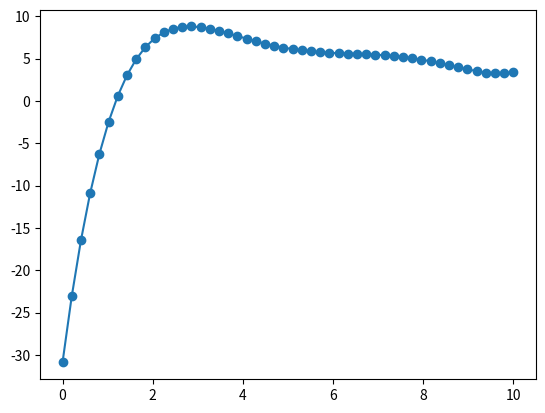

Here is the Python script that generated this plot:
import numpy as np
import matplotlib.pyplot as plt
x = np.array([2,4.25,5.25,7.81,9.20,10.60])
y = np.array([7.2,7.1,6.0,5.0,3.5,5.0])



##########################

def lagrng(x,y,n,xx):
    sum=0
    for i in range(n):
        product = y[i]
        for j in range(n):
            if i!=j:
                product = product * (xx-x[j])/(x[i]-x[j])
                print(product)
        sum = sum + product
    return sum

xx = np.linspace(0,10)
#print(xx)
n=len(x)

t=lagrng(x,y,n,xx)
plt.scatter(xx,t)
plt.plot(xx,t)
plt.show()







